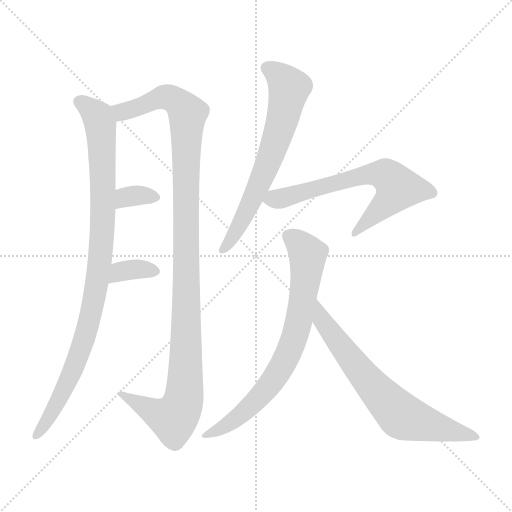
t = 0.00 s
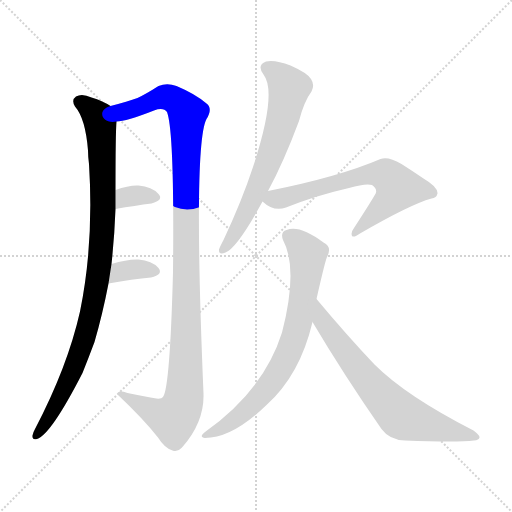
t = 1.38 s
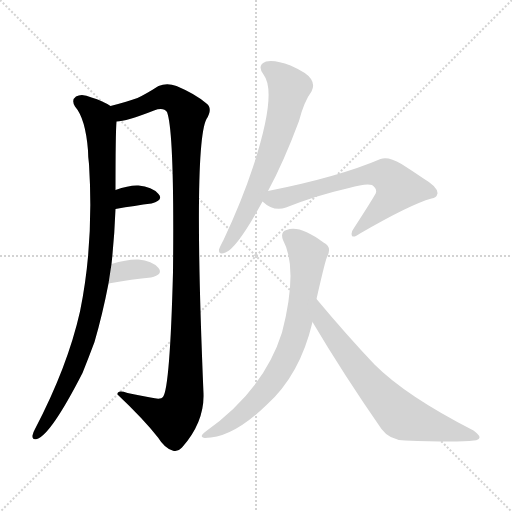
t = 2.76 s
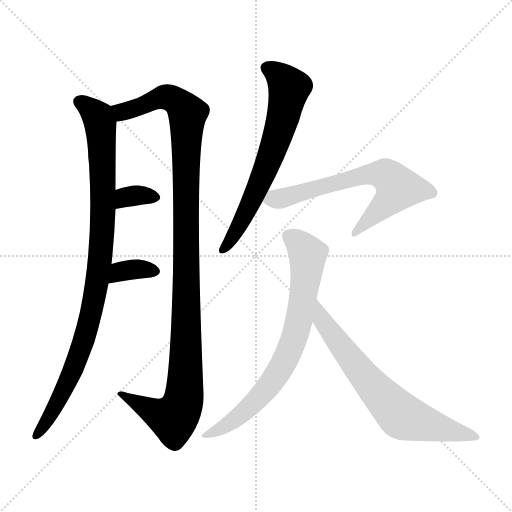
t = 4.14 s
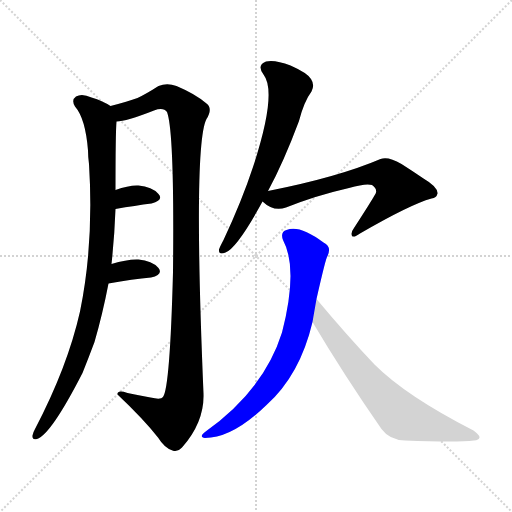
t = 5.52 s
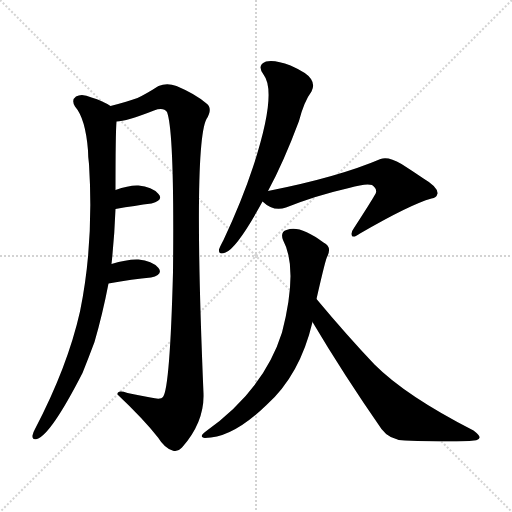
t = 6.90 s

The animated SVG that drew these frames (rendered in a browser with its animation timeline set to each time). Animation: 8 CSS @keyframes rules; one cycle of 6.90 s.

<svg version="1.1" viewBox="0 0 1024 1024" xmlns="http://www.w3.org/2000/svg">
  <g stroke="lightgray" stroke-dasharray="1,1" stroke-width="1" transform="scale(4, 4)">
    <line x1="0" y1="0" x2="256" y2="256"></line>
    <line x1="256" y1="0" x2="0" y2="256"></line>
    <line x1="128" y1="0" x2="128" y2="256"></line>
    <line x1="0" y1="128" x2="256" y2="128"></line>
  </g>
<g transform="scale(1, -1) translate(0, -900)">
   <style type="text/css">
    @keyframes keyframes0 {
      from {
       stroke: blue;
       stroke-dashoffset: 967;
       stroke-width: 128;
       }
       76% {
       animation-timing-function: step-end;
       stroke: blue;
       stroke-dashoffset: 0;
       stroke-width: 128;
       }
       to {
       stroke: black;
       stroke-width: 1024;
       }
       }
       #make-me-a-hanzi-animation-0 {
         animation: keyframes0 1.036947s both;
         animation-delay: 0.000000s;
         animation-timing-function: linear;
       }
    @keyframes keyframes1 {
      from {
       stroke: blue;
       stroke-dashoffset: 1149;
       stroke-width: 128;
       }
       79% {
       animation-timing-function: step-end;
       stroke: blue;
       stroke-dashoffset: 0;
       stroke-width: 128;
       }
       to {
       stroke: black;
       stroke-width: 1024;
       }
       }
       #make-me-a-hanzi-animation-1 {
         animation: keyframes1 1.185059s both;
         animation-delay: 1.036947s;
         animation-timing-function: linear;
       }
    @keyframes keyframes2 {
      from {
       stroke: blue;
       stroke-dashoffset: 334;
       stroke-width: 128;
       }
       52% {
       animation-timing-function: step-end;
       stroke: blue;
       stroke-dashoffset: 0;
       stroke-width: 128;
       }
       to {
       stroke: black;
       stroke-width: 1024;
       }
       }
       #make-me-a-hanzi-animation-2 {
         animation: keyframes2 0.521810s both;
         animation-delay: 2.222005s;
         animation-timing-function: linear;
       }
    @keyframes keyframes3 {
      from {
       stroke: blue;
       stroke-dashoffset: 346;
       stroke-width: 128;
       }
       53% {
       animation-timing-function: step-end;
       stroke: blue;
       stroke-dashoffset: 0;
       stroke-width: 128;
       }
       to {
       stroke: black;
       stroke-width: 1024;
       }
       }
       #make-me-a-hanzi-animation-3 {
         animation: keyframes3 0.531576s both;
         animation-delay: 2.743815s;
         animation-timing-function: linear;
       }
    @keyframes keyframes4 {
      from {
       stroke: blue;
       stroke-dashoffset: 666;
       stroke-width: 128;
       }
       68% {
       animation-timing-function: step-end;
       stroke: blue;
       stroke-dashoffset: 0;
       stroke-width: 128;
       }
       to {
       stroke: black;
       stroke-width: 1024;
       }
       }
       #make-me-a-hanzi-animation-4 {
         animation: keyframes4 0.791992s both;
         animation-delay: 3.275391s;
         animation-timing-function: linear;
       }
    @keyframes keyframes5 {
      from {
       stroke: blue;
       stroke-dashoffset: 662;
       stroke-width: 128;
       }
       68% {
       animation-timing-function: step-end;
       stroke: blue;
       stroke-dashoffset: 0;
       stroke-width: 128;
       }
       to {
       stroke: black;
       stroke-width: 1024;
       }
       }
       #make-me-a-hanzi-animation-5 {
         animation: keyframes5 0.788737s both;
         animation-delay: 4.067383s;
         animation-timing-function: linear;
       }
    @keyframes keyframes6 {
      from {
       stroke: blue;
       stroke-dashoffset: 748;
       stroke-width: 128;
       }
       71% {
       animation-timing-function: step-end;
       stroke: blue;
       stroke-dashoffset: 0;
       stroke-width: 128;
       }
       to {
       stroke: black;
       stroke-width: 1024;
       }
       }
       #make-me-a-hanzi-animation-6 {
         animation: keyframes6 0.858724s both;
         animation-delay: 4.856120s;
         animation-timing-function: linear;
       }
    @keyframes keyframes7 {
      from {
       stroke: blue;
       stroke-dashoffset: 695;
       stroke-width: 128;
       }
       69% {
       animation-timing-function: step-end;
       stroke: blue;
       stroke-dashoffset: 0;
       stroke-width: 128;
       }
       to {
       stroke: black;
       stroke-width: 1024;
       }
       }
       #make-me-a-hanzi-animation-7 {
         animation: keyframes7 0.815592s both;
         animation-delay: 5.714844s;
         animation-timing-function: linear;
       }
</style>
<path d="M 223.0 372.0 Q 229.0 427.0 231.0 482.0 L 231.0 520.0 Q 231.0 634.0 233.0 657.0 C 234.0 681.0 234.0 681.0 221.0 688.0 Q 206.0 698.0 183.0 705.0 Q 164.0 714.0 152.0 707.0 Q 142.0 700.0 150.0 687.0 Q 171.0 663.0 176.0 599.0 Q 176.0 587.0 178.0 572.0 Q 188.0 413.0 160.0 277.0 Q 135.0 166.0 70.0 42.0 Q 66.0 35.0 65.0 29.0 Q 64.0 19.0 74.0 22.0 Q 102.0 31.0 165.0 154.0 Q 177.0 184.0 189.0 216.0 Q 205.0 271.0 217.0 333.0 L 223.0 372.0 Z" fill="lightgray"></path> 
<path d="M 233.0 657.0 Q 252.0 657.0 308.0 679.0 Q 327.0 686.0 334.0 676.0 Q 349.0 637.0 346.0 356.0 Q 340.0 125.0 326.0 106.0 Q 322.0 100.0 301.0 105.0 Q 279.0 109.0 255.0 114.0 Q 234.0 121.0 235.0 111.0 Q 287.0 62.0 316.0 25.0 Q 329.0 4.0 345.0 -1.0 Q 355.0 -5.0 364.0 5.0 Q 409.0 56.0 407.0 113.0 Q 386.0 611.0 413.0 662.0 Q 426.0 683.0 413.0 693.0 Q 391.0 712.0 353.0 728.0 Q 334.0 735.0 317.0 728.0 Q 292.0 712.0 275.0 704.0 Q 256.0 697.0 221.0 688.0 C 192.0 680.0 204.0 651.0 233.0 657.0 Z" fill="lightgray"></path> 
<path d="M 231.0 482.0 Q 271.0 489.0 303.0 493.0 Q 328.0 500.0 317.0 512.0 Q 304.0 527.0 277.0 529.0 Q 258.0 530.0 231.0 520.0 C 203.0 510.0 201.0 477.0 231.0 482.0 Z" fill="lightgray"></path> 
<path d="M 217.0 333.0 Q 266.0 342.0 302.0 345.0 Q 327.0 351.0 317.0 364.0 Q 304.0 379.0 277.0 381.0 Q 255.0 382.0 223.0 372.0 C 194.0 363.0 187.0 328.0 217.0 333.0 Z" fill="lightgray"></path> 
<path d="M 536.0 518.0 Q 567.0 575.0 598.0 658.0 Q 608.0 697.0 623.0 717.0 Q 630.0 730.0 622.0 742.0 Q 615.0 754.0 581.0 769.0 Q 550.0 781.0 532.0 777.0 Q 513.0 770.0 527.0 751.0 Q 555.0 715.0 506.0 566.0 Q 484.0 499.0 447.0 420.0 Q 440.0 407.0 438.0 401.0 Q 437.0 389.0 451.0 395.0 Q 475.0 405.0 525.0 497.0 L 536.0 518.0 Z" fill="lightgray"></path> 
<path d="M 525.0 497.0 Q 547.0 476.0 572.0 485.0 Q 632.0 509.0 698.0 524.0 Q 732.0 534.0 744.0 530.0 Q 754.0 523.0 752.0 515.0 Q 752.0 512.0 708.0 444.0 Q 701.0 435.0 704.0 428.0 Q 708.0 424.0 720.0 433.0 Q 820.0 491.0 863.0 503.0 Q 873.0 504.0 875.0 513.0 Q 876.0 526.0 847.0 543.0 Q 825.0 558.0 803.0 572.0 Q 776.0 588.0 761.0 582.0 Q 677.0 546.0 536.0 518.0 C 507.0 512.0 506.0 512.0 525.0 497.0 Z" fill="lightgray"></path> 
<path d="M 633.0 302.0 Q 652.0 386.0 655.0 388.0 Q 664.0 407.0 647.0 415.0 Q 599.0 451.0 573.0 440.0 Q 560.0 436.0 566.0 420.0 Q 597.0 363.0 564.0 235.0 Q 528.0 120.0 410.0 36.0 Q 397.0 26.0 410.0 24.0 Q 465.0 24.0 533.0 90.0 Q 600.0 150.0 625.0 256.0 L 633.0 302.0 Z" fill="lightgray"></path> 
<path d="M 625.0 256.0 Q 686.0 153.0 763.0 42.0 Q 779.0 20.0 810.0 19.0 Q 915.0 15.0 948.0 19.0 Q 958.0 20.0 959.0 25.0 Q 960.0 29.0 947.0 39.0 Q 812.0 108.0 749.0 171.0 Q 694.0 229.0 633.0 302.0 C 614.0 325.0 610.0 282.0 625.0 256.0 Z" fill="lightgray"></path> 
      <clipPath id="make-me-a-hanzi-clip-0">
      <path d="M 223.0 372.0 Q 229.0 427.0 231.0 482.0 L 231.0 520.0 Q 231.0 634.0 233.0 657.0 C 234.0 681.0 234.0 681.0 221.0 688.0 Q 206.0 698.0 183.0 705.0 Q 164.0 714.0 152.0 707.0 Q 142.0 700.0 150.0 687.0 Q 171.0 663.0 176.0 599.0 Q 176.0 587.0 178.0 572.0 Q 188.0 413.0 160.0 277.0 Q 135.0 166.0 70.0 42.0 Q 66.0 35.0 65.0 29.0 Q 64.0 19.0 74.0 22.0 Q 102.0 31.0 165.0 154.0 Q 177.0 184.0 189.0 216.0 Q 205.0 271.0 217.0 333.0 L 223.0 372.0 Z" fill="lightgray"></path>
      </clipPath>
      <path clip-path="url(#make-me-a-hanzi-clip-0)" d="M 159.0 696.0 L 196.0 666.0 L 201.0 648.0 L 206.0 460.0 L 200.0 382.0 L 182.0 271.0 L 144.0 152.0 L 100.0 67.0 L 73.0 30.0 " fill="none" id="make-me-a-hanzi-animation-0" stroke-dasharray="839 1678" stroke-linecap="round"></path>

      <clipPath id="make-me-a-hanzi-clip-1">
      <path d="M 233.0 657.0 Q 252.0 657.0 308.0 679.0 Q 327.0 686.0 334.0 676.0 Q 349.0 637.0 346.0 356.0 Q 340.0 125.0 326.0 106.0 Q 322.0 100.0 301.0 105.0 Q 279.0 109.0 255.0 114.0 Q 234.0 121.0 235.0 111.0 Q 287.0 62.0 316.0 25.0 Q 329.0 4.0 345.0 -1.0 Q 355.0 -5.0 364.0 5.0 Q 409.0 56.0 407.0 113.0 Q 386.0 611.0 413.0 662.0 Q 426.0 683.0 413.0 693.0 Q 391.0 712.0 353.0 728.0 Q 334.0 735.0 317.0 728.0 Q 292.0 712.0 275.0 704.0 Q 256.0 697.0 221.0 688.0 C 192.0 680.0 204.0 651.0 233.0 657.0 Z" fill="lightgray"></path>
      </clipPath>
      <path clip-path="url(#make-me-a-hanzi-clip-1)" d="M 230.0 686.0 L 245.0 676.0 L 335.0 706.0 L 361.0 691.0 L 375.0 669.0 L 373.0 207.0 L 366.0 97.0 L 347.0 63.0 L 319.0 70.0 L 244.0 108.0 " fill="none" id="make-me-a-hanzi-animation-1" stroke-dasharray="1021 2042" stroke-linecap="round"></path>

      <clipPath id="make-me-a-hanzi-clip-2">
      <path d="M 231.0 482.0 Q 271.0 489.0 303.0 493.0 Q 328.0 500.0 317.0 512.0 Q 304.0 527.0 277.0 529.0 Q 258.0 530.0 231.0 520.0 C 203.0 510.0 201.0 477.0 231.0 482.0 Z" fill="lightgray"></path>
      </clipPath>
      <path clip-path="url(#make-me-a-hanzi-clip-2)" d="M 238.0 488.0 L 246.0 501.0 L 260.0 508.0 L 307.0 505.0 " fill="none" id="make-me-a-hanzi-animation-2" stroke-dasharray="206 412" stroke-linecap="round"></path>

      <clipPath id="make-me-a-hanzi-clip-3">
      <path d="M 217.0 333.0 Q 266.0 342.0 302.0 345.0 Q 327.0 351.0 317.0 364.0 Q 304.0 379.0 277.0 381.0 Q 255.0 382.0 223.0 372.0 C 194.0 363.0 187.0 328.0 217.0 333.0 Z" fill="lightgray"></path>
      </clipPath>
      <path clip-path="url(#make-me-a-hanzi-clip-3)" d="M 224.0 339.0 L 249.0 359.0 L 281.0 362.0 L 306.0 357.0 " fill="none" id="make-me-a-hanzi-animation-3" stroke-dasharray="218 436" stroke-linecap="round"></path>

      <clipPath id="make-me-a-hanzi-clip-4">
      <path d="M 536.0 518.0 Q 567.0 575.0 598.0 658.0 Q 608.0 697.0 623.0 717.0 Q 630.0 730.0 622.0 742.0 Q 615.0 754.0 581.0 769.0 Q 550.0 781.0 532.0 777.0 Q 513.0 770.0 527.0 751.0 Q 555.0 715.0 506.0 566.0 Q 484.0 499.0 447.0 420.0 Q 440.0 407.0 438.0 401.0 Q 437.0 389.0 451.0 395.0 Q 475.0 405.0 525.0 497.0 L 536.0 518.0 Z" fill="lightgray"></path>
      </clipPath>
      <path clip-path="url(#make-me-a-hanzi-clip-4)" d="M 535.0 763.0 L 564.0 743.0 L 578.0 722.0 L 565.0 661.0 L 503.0 495.0 L 467.0 428.0 L 446.0 402.0 " fill="none" id="make-me-a-hanzi-animation-4" stroke-dasharray="538 1076" stroke-linecap="round"></path>

      <clipPath id="make-me-a-hanzi-clip-5">
      <path d="M 525.0 497.0 Q 547.0 476.0 572.0 485.0 Q 632.0 509.0 698.0 524.0 Q 732.0 534.0 744.0 530.0 Q 754.0 523.0 752.0 515.0 Q 752.0 512.0 708.0 444.0 Q 701.0 435.0 704.0 428.0 Q 708.0 424.0 720.0 433.0 Q 820.0 491.0 863.0 503.0 Q 873.0 504.0 875.0 513.0 Q 876.0 526.0 847.0 543.0 Q 825.0 558.0 803.0 572.0 Q 776.0 588.0 761.0 582.0 Q 677.0 546.0 536.0 518.0 C 507.0 512.0 506.0 512.0 525.0 497.0 Z" fill="lightgray"></path>
      </clipPath>
      <path clip-path="url(#make-me-a-hanzi-clip-5)" d="M 535.0 498.0 L 711.0 545.0 L 752.0 553.0 L 772.0 550.0 L 788.0 536.0 L 794.0 521.0 L 771.0 491.0 L 708.0 432.0 " fill="none" id="make-me-a-hanzi-animation-5" stroke-dasharray="534 1068" stroke-linecap="round"></path>

      <clipPath id="make-me-a-hanzi-clip-6">
      <path d="M 633.0 302.0 Q 652.0 386.0 655.0 388.0 Q 664.0 407.0 647.0 415.0 Q 599.0 451.0 573.0 440.0 Q 560.0 436.0 566.0 420.0 Q 597.0 363.0 564.0 235.0 Q 528.0 120.0 410.0 36.0 Q 397.0 26.0 410.0 24.0 Q 465.0 24.0 533.0 90.0 Q 600.0 150.0 625.0 256.0 L 633.0 302.0 Z" fill="lightgray"></path>
      </clipPath>
      <path clip-path="url(#make-me-a-hanzi-clip-6)" d="M 576.0 428.0 L 589.0 422.0 L 616.0 392.0 L 600.0 268.0 L 583.0 208.0 L 557.0 155.0 L 512.0 98.0 L 461.0 54.0 L 416.0 30.0 " fill="none" id="make-me-a-hanzi-animation-6" stroke-dasharray="620 1240" stroke-linecap="round"></path>

      <clipPath id="make-me-a-hanzi-clip-7">
      <path d="M 625.0 256.0 Q 686.0 153.0 763.0 42.0 Q 779.0 20.0 810.0 19.0 Q 915.0 15.0 948.0 19.0 Q 958.0 20.0 959.0 25.0 Q 960.0 29.0 947.0 39.0 Q 812.0 108.0 749.0 171.0 Q 694.0 229.0 633.0 302.0 C 614.0 325.0 610.0 282.0 625.0 256.0 Z" fill="lightgray"></path>
      </clipPath>
      <path clip-path="url(#make-me-a-hanzi-clip-7)" d="M 636.0 294.0 L 644.0 261.0 L 662.0 234.0 L 728.0 147.0 L 795.0 75.0 L 823.0 60.0 L 952.0 25.0 " fill="none" id="make-me-a-hanzi-animation-7" stroke-dasharray="567 1134" stroke-linecap="round"></path>

</g>
</svg>
